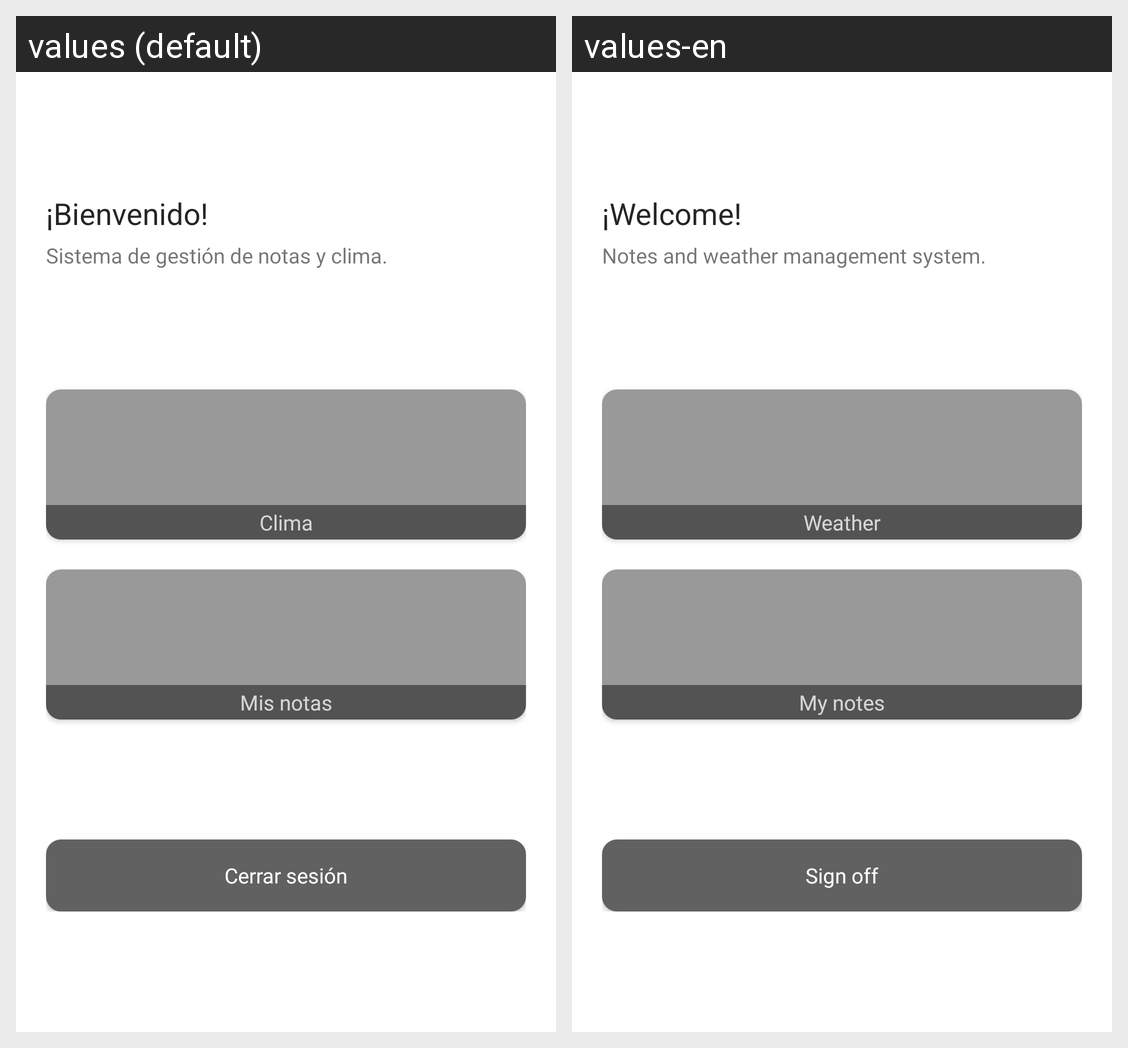

The same Android screen rendered under two of its app's locales, left to right. List the strings drawn on it with the default value and each locale's translation.
Android screen res/layout/activity_inicio.xml rendered under 2 locales, left to right: values (default), values-en. Device: Nexus 5 (rendered at 1080×1920; each locale shown at half size, 540×960, under a caption strip naming it); theme AppTheme_default.
Strings drawn on this screen, with the default value and each locale's value (text and hints the layout hard-codes, and strings that could not be matched under every locale, appear in the picture but are not listed):

bienvenido
  values: ¡Bienvenido!
  values-en: ¡Welcome!

bienvenido_lore
  values: Sistema de gestión de notas y clima.
  values-en: Notes and weather management system.

clima
  values: Clima
  values-en: Weather

mis_notas
  values: Mis notas
  values-en: My notes

cerrar_sesion
  values: Cerrar sesión
  values-en: Sign off
